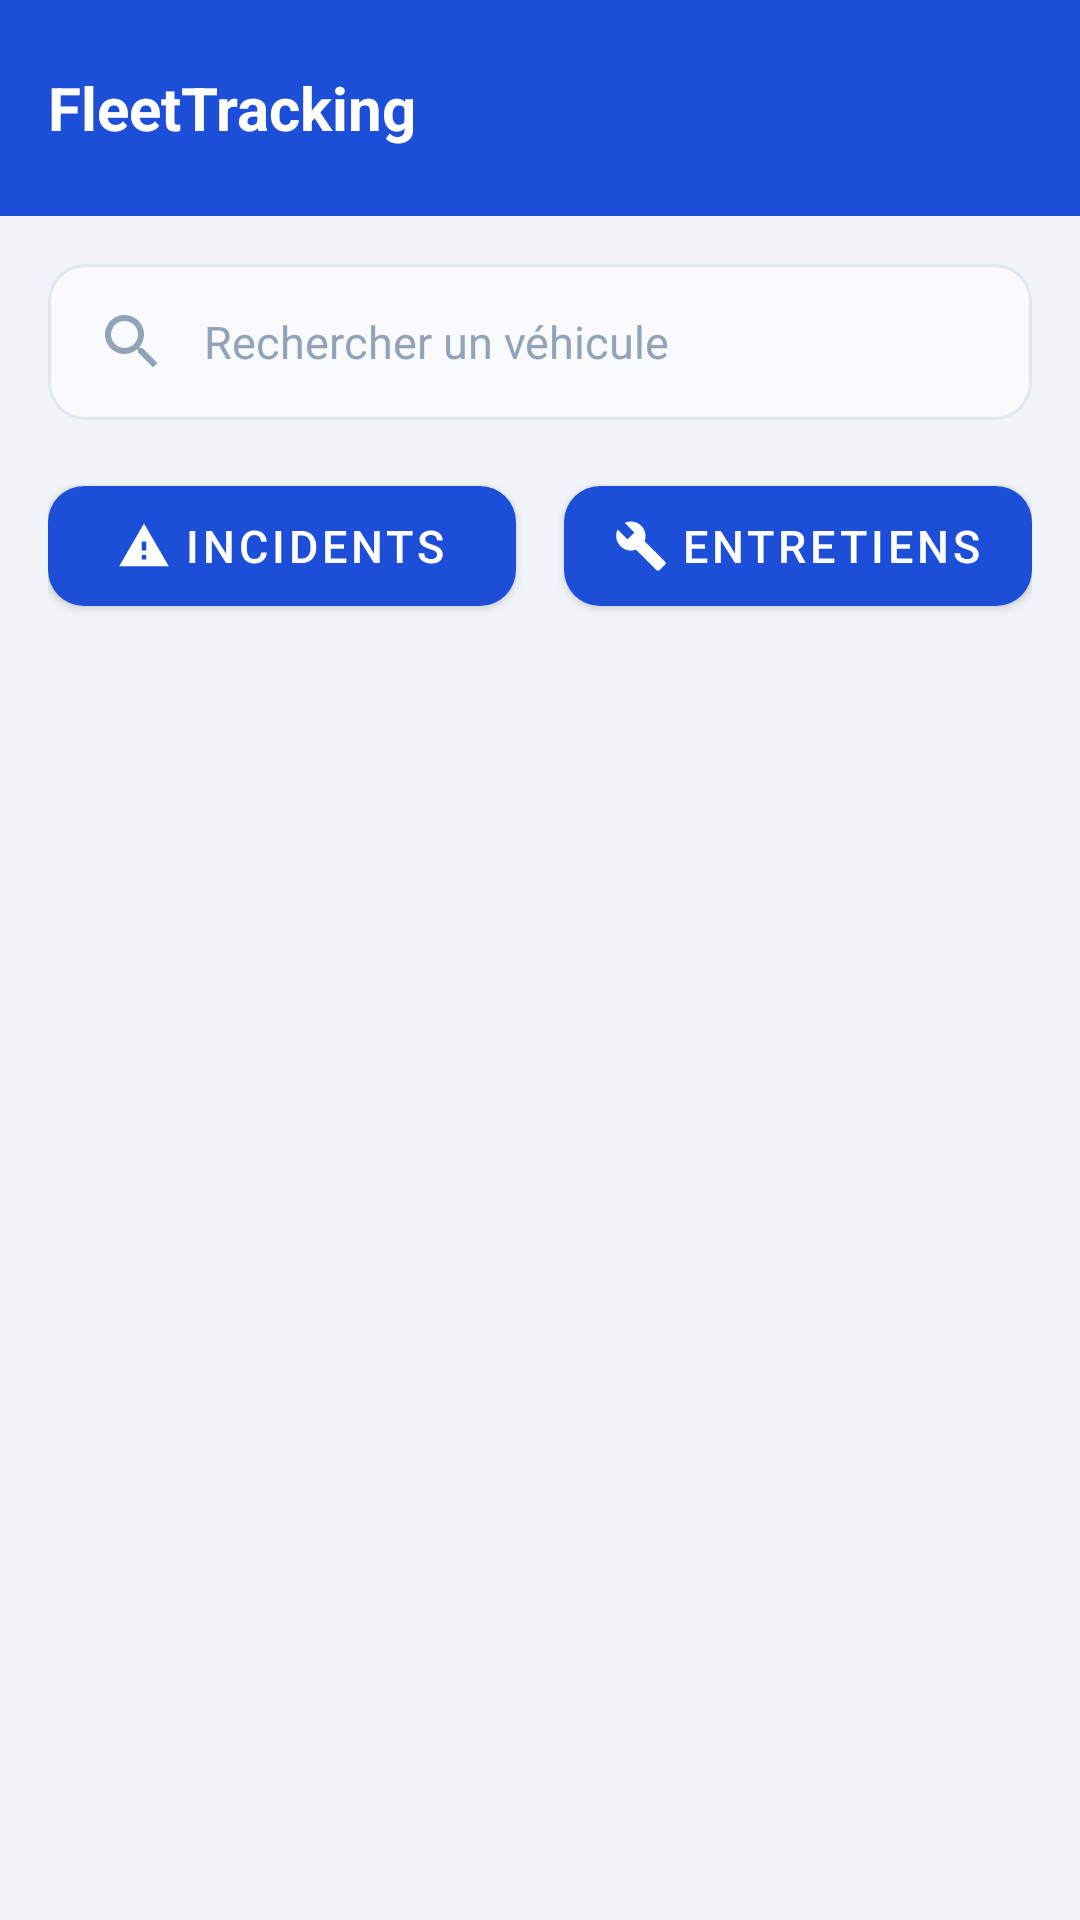

The Android layout XML behind this screen, and the referenced resources:
<!-- AndroidManifest.xml: application theme Theme.FleetTracking -->
<!-- res/layout/fragment_admin_vehicules.xml -->
<?xml version="1.0" encoding="utf-8"?>
<LinearLayout xmlns:android="http://schemas.android.com/apk/res/android"
    xmlns:app="http://schemas.android.com/apk/res-auto"
    android:layout_width="match_parent"
    android:layout_height="match_parent"
    android:orientation="vertical"
    android:background="@color/screen_bg">

    <include layout="@layout/toolbar_admin" />

    <LinearLayout
        android:layout_width="match_parent"
        android:layout_height="@dimen/input_height"
        android:orientation="horizontal"
        android:gravity="center_vertical"
        android:background="@drawable/bg_input"
        android:layout_margin="@dimen/space_l"
        android:paddingStart="@dimen/space_l"
        android:paddingEnd="@dimen/space_l">

        <ImageView
            android:layout_width="@dimen/icon_m"
            android:layout_height="@dimen/icon_m"
            android:src="@drawable/ic_search"
            android:tint="@color/text_tertiary" />

        <EditText
            android:id="@+id/input_search"
            android:layout_width="0dp"
            android:layout_height="match_parent"
            android:layout_weight="1"
            android:layout_marginStart="@dimen/space_m"
            android:background="@android:color/transparent"
            android:hint="@string/search_hint_vehicle"
            android:textColor="@color/text_primary"
            android:textColorHint="@color/text_tertiary"
            android:textSize="@dimen/text_body"
            android:inputType="text"
            android:autofillHints="" />
    </LinearLayout>

    <LinearLayout
        android:layout_width="match_parent"
        android:layout_height="wrap_content"
        android:orientation="horizontal"
        android:layout_marginStart="@dimen/space_l"
        android:layout_marginEnd="@dimen/space_l"
        android:layout_marginBottom="@dimen/space_m">

        <com.google.android.material.button.MaterialButton
            android:id="@+id/btn_incidents"
            android:layout_width="0dp"
            android:layout_height="@dimen/button_height"
            android:layout_weight="1"
            android:layout_marginEnd="@dimen/space_s"
            android:text="@string/vehicles_btn_incidents"
            android:textSize="@dimen/text_body"
            android:maxLines="1"
            android:ellipsize="none"
            app:icon="@drawable/ic_warning"
            app:iconGravity="textStart"
            app:iconSize="18dp"
            app:iconPadding="4dp"
            android:paddingStart="8dp"
            android:paddingEnd="8dp"
            app:cornerRadius="@dimen/radius_m" />

        <com.google.android.material.button.MaterialButton
            android:id="@+id/btn_entretiens"
            android:layout_width="0dp"
            android:layout_height="@dimen/button_height"
            android:layout_weight="1"
            android:layout_marginStart="@dimen/space_s"
            android:text="@string/vehicles_btn_entretiens"
            android:textSize="@dimen/text_body"
            android:maxLines="1"
            android:ellipsize="none"
            app:icon="@drawable/ic_wrench"
            app:iconGravity="textStart"
            app:iconSize="18dp"
            app:iconPadding="4dp"
            android:paddingStart="8dp"
            android:paddingEnd="8dp"
            app:cornerRadius="@dimen/radius_m" />
    </LinearLayout>

    <androidx.recyclerview.widget.RecyclerView
        android:id="@+id/recycler_vehicles"
        android:layout_width="match_parent"
        android:layout_height="0dp"
        android:layout_weight="1"
        android:clipToPadding="false"
        android:paddingStart="@dimen/space_l"
        android:paddingEnd="@dimen/space_l"
        android:paddingBottom="@dimen/space_l" />
</LinearLayout>
<!-- res/layout/toolbar_admin.xml (included above) -->
<?xml version="1.0" encoding="utf-8"?>
<LinearLayout xmlns:android="http://schemas.android.com/apk/res/android"
    android:layout_width="match_parent"
    android:layout_height="wrap_content"
    android:background="@color/primary"
    android:orientation="horizontal"
    android:gravity="center_vertical"
    android:padding="@dimen/space_l">

    <TextView
        android:id="@+id/toolbar_title"
        style="@style/ToolbarTitle"
        android:layout_width="0dp"
        android:layout_height="wrap_content"
        android:layout_weight="1"
        android:text="@string/app_name" />

    <ImageView
        android:id="@+id/btn_action"
        android:layout_width="@dimen/icon_m"
        android:layout_height="@dimen/icon_m"
        android:layout_marginEnd="@dimen/space_l"
        android:src="@drawable/ic_plus"
        android:tint="@color/white"
        android:visibility="gone"
        android:contentDescription="@string/add" />

    <ImageView
        android:id="@+id/btn_profile"
        android:layout_width="@dimen/avatar_s"
        android:layout_height="@dimen/avatar_s"
        android:background="@drawable/bg_circle_white"
        android:padding="@dimen/space_s"
        android:src="@drawable/ic_person"
        android:tint="@color/primary"
        android:contentDescription="@string/cd_profile" />
</LinearLayout>
<!-- resources referenced by this layout -->
<resources>
  <color name="primary">#1D4ED8</color>
  <color name="screen_bg">#F1F5F9</color>
  <color name="text_primary">#0F172A</color>
  <color name="text_tertiary">#94A3B8</color>
  <color name="white">#FFFFFF</color>
  <dimen name="avatar_s">40dp</dimen>
  <dimen name="button_height">52dp</dimen>
  <dimen name="icon_m">24dp</dimen>
  <dimen name="input_height">52dp</dimen>
  <dimen name="radius_m">12dp</dimen>
  <dimen name="space_l">16dp</dimen>
  <dimen name="space_m">12dp</dimen>
  <dimen name="space_s">8dp</dimen>
  <dimen name="text_body">15sp</dimen>
  <!-- drawable bg_input (drawable) -->
  <?xml version="1.0" encoding="utf-8"?>
  <shape xmlns:android="http://schemas.android.com/apk/res/android" android:shape="rectangle">
      <solid android:color="@color/input_bg" />
      <corners android:radius="@dimen/radius_m" />
      <stroke android:width="@dimen/stroke_width" android:color="@color/input_stroke" />
  </shape>
  <!-- drawable ic_person (drawable) -->
  <vector xmlns:android="http://schemas.android.com/apk/res/android"
      android:width="@dimen/icon_m" android:height="@dimen/icon_m"
      android:viewportWidth="24" android:viewportHeight="24"
      android:tint="@color/text_secondary">
      <path android:fillColor="@android:color/white" android:pathData="M12,12c2.21,0 4,-1.79 4,-4s-1.79,-4 -4,-4 -4,1.79 -4,4 1.79,4 4,4zM12,14c-2.67,0 -8,1.34 -8,4v2h16v-2c0,-2.66 -5.33,-4 -8,-4z" />
  </vector>
  <!-- drawable ic_plus (drawable) -->
  <vector xmlns:android="http://schemas.android.com/apk/res/android"
      android:width="@dimen/icon_m" android:height="@dimen/icon_m"
      android:viewportWidth="24" android:viewportHeight="24"
      android:tint="@color/text_secondary">
      <path android:fillColor="@android:color/white" android:pathData="M19,13h-6v6h-2v-6L5,13v-2h6L11,5h2v6h6v2z" />
  </vector>
  <!-- drawable ic_warning (drawable) -->
  <vector xmlns:android="http://schemas.android.com/apk/res/android"
      android:width="@dimen/icon_m" android:height="@dimen/icon_m"
      android:viewportWidth="24" android:viewportHeight="24"
      android:tint="@color/text_secondary">
      <path android:fillColor="@android:color/white" android:pathData="M1,21h22L12,2 1,21zM13,18h-2v-2h2v2zM13,14h-2v-4h2v4z" />
  </vector>
  <!-- drawable ic_wrench (drawable) -->
  <vector xmlns:android="http://schemas.android.com/apk/res/android"
      android:width="@dimen/icon_m" android:height="@dimen/icon_m"
      android:viewportWidth="24" android:viewportHeight="24"
      android:tint="@color/text_secondary">
      <path android:fillColor="@android:color/white" android:pathData="M22.7,19l-9.1,-9.1c0.9,-2.3 0.4,-5 -1.5,-6.9 -2,-2 -5,-2.4 -7.4,-1.3L9,6 6,9 1.6,4.7C0.4,7.1 0.9,10.1 2.9,12.1c1.9,1.9 4.6,2.4 6.9,1.5l9.1,9.1c0.4,0.4 1,0.4 1.4,0l2.3,-2.3c0.5,-0.4 0.5,-1.1 0.1,-1.4z" />
  </vector>
  <string name="add">Ajouter</string>
  <string name="app_name">FleetTracking</string>
  <string name="cd_profile">Profil</string>
  <string name="search_hint_vehicle">Rechercher un véhicule</string>
  <string name="vehicles_btn_entretiens">Entretiens</string>
  <string name="vehicles_btn_incidents">Incidents</string>
  <style name="ToolbarTitle">
          <item name="android:textColor">@color/text_on_primary</item>
          <item name="android:textSize">@dimen/text_title</item>
          <item name="android:textStyle">bold</item>
      </style>
  <color name="input_bg">#F8FAFC</color>
  <dimen name="stroke_width">1dp</dimen>
  <color name="input_stroke">#E2E8F0</color>
  <color name="text_secondary">#64748B</color>
  <color name="text_on_primary">#FFFFFF</color>
  <dimen name="text_title">20sp</dimen>
  <color name="primary_dark">#1E40AF</color>
  <color name="accent">#2563EB</color>
</resources>
